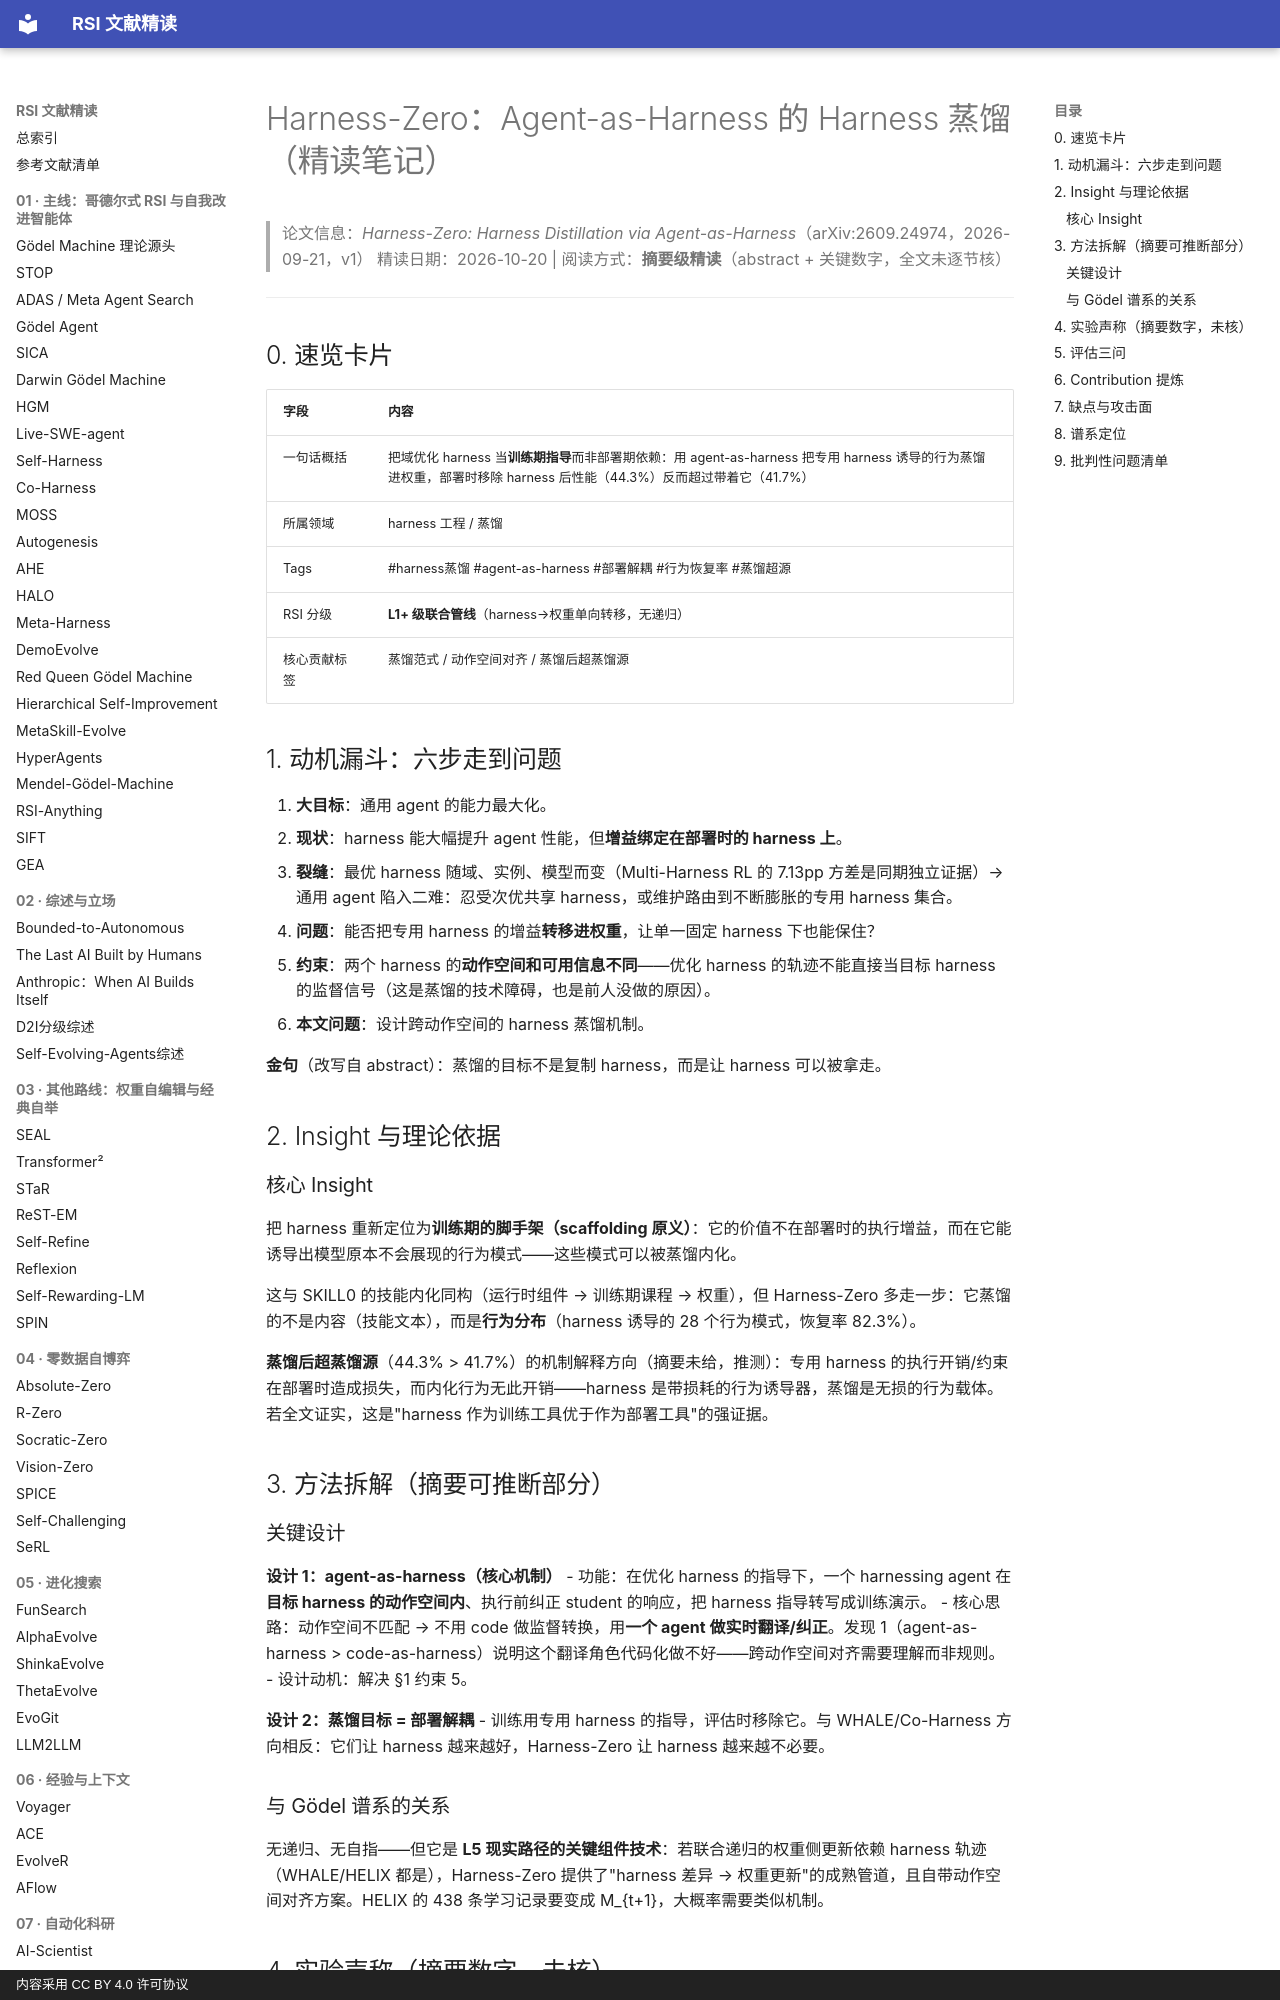

repository: zlven/RSI-Papers-Reading · page: 09-联合递归-08-HarnessZero-精读/index.html · generator: mkdocs · copyright: 内容采用 CC BY 4.0 许可协议

# Harness-Zero：Agent-as-Harness 的 Harness 蒸馏（精读笔记）

> 论文信息：*Harness-Zero: Harness Distillation via Agent-as-Harness*（arXiv:2609.24974，2026-09-21，v1）
> 精读日期：2026-10-20 | 阅读方式：**摘要级精读**（abstract + 关键数字，全文未逐节核）

---

## 0. 速览卡片

| 字段 | 内容 |
|---|---|
| 一句话概括 | 把域优化 harness 当**训练期指导**而非部署期依赖：用 agent-as-harness 把专用 harness 诱导的行为蒸馏进权重，部署时移除 harness 后性能（44.3%）反而超过带着它（41.7%） |
| 所属领域 | harness 工程 / 蒸馏 |
| Tags | #harness蒸馏 #agent-as-harness #部署解耦 #行为恢复率 #蒸馏超源 |
| RSI 分级 | **L1+ 级联合管线**（harness→权重单向转移，无递归） |
| 核心贡献标签 | 蒸馏范式 / 动作空间对齐 / 蒸馏后超蒸馏源 |

## 1. 动机漏斗：六步走到问题

1. **大目标**：通用 agent 的能力最大化。
2. **现状**：harness 能大幅提升 agent 性能，但**增益绑定在部署时的 harness 上**。
3. **裂缝**：最优 harness 随域、实例、模型而变（Multi-Harness RL 的 7.13pp 方差是同期独立证据）→ 通用 agent 陷入二难：忍受次优共享 harness，或维护路由到不断膨胀的专用 harness 集合。
4. **问题**：能否把专用 harness 的增益**转移进权重**，让单一固定 harness 下也能保住？
5. **约束**：两个 harness 的**动作空间和可用信息不同**——优化 harness 的轨迹不能直接当目标 harness 的监督信号（这是蒸馏的技术障碍，也是前人没做的原因）。
6. **本文问题**：设计跨动作空间的 harness 蒸馏机制。

**金句**（改写自 abstract）：蒸馏的目标不是复制 harness，而是让 harness 可以被拿走。

## 2. Insight 与理论依据

### 核心 Insight

把 harness 重新定位为**训练期的脚手架（scaffolding 原义）**：它的价值不在部署时的执行增益，而在它能诱导出模型原本不会展现的行为模式——这些模式可以被蒸馏内化。

这与 SKILL0 的技能内化同构（运行时组件 → 训练期课程 → 权重），但 Harness-Zero 多走一步：它蒸馏的不是内容（技能文本），而是**行为分布**（harness 诱导的 28 个行为模式，恢复率 82.3%）。

**蒸馏后超蒸馏源**（44.3% > 41.7%）的机制解释方向（摘要未给，推测）：专用 harness 的执行开销/约束在部署时造成损失，而内化行为无此开销——harness 是带损耗的行为诱导器，蒸馏是无损的行为载体。若全文证实，这是"harness 作为训练工具优于作为部署工具"的强证据。

## 3. 方法拆解（摘要可推断部分）

### 关键设计

**设计 1：agent-as-harness（核心机制）**
- 功能：在优化 harness 的指导下，一个 harnessing agent 在**目标 harness 的动作空间内**、执行前纠正 student 的响应，把 harness 指导转写成训练演示。
- 核心思路：动作空间不匹配 → 不用 code 做监督转换，用**一个 agent 做实时翻译/纠正**。发现 1（agent-as-harness > code-as-harness）说明这个翻译角色代码化做不好——跨动作空间对齐需要理解而非规则。
- 设计动机：解决 §1 约束 5。

**设计 2：蒸馏目标 = 部署解耦**
- 训练用专用 harness 的指导，评估时移除它。与 WHALE/Co-Harness 方向相反：它们让 harness 越来越好，Harness-Zero 让 harness 越来越不必要。
